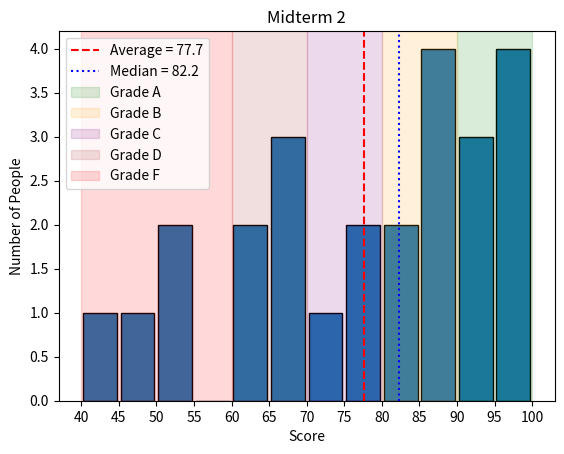

Here is the Python script that generated this plot:
import numpy as np
import matplotlib.pyplot as plt


midterm1 = np.array([
    100.00, 85.71, 92.38, 100.00, 93.33, 86.67, 98.10, 100.00,
    100.00, 78.10, 86.67, 59.05, 95.24, 91.43, 97.14, 100.00,
    89.52, 88.57, 95.24, 60.95, 100.00, 95.24, 95.24, 91.43, 99.05
])

midterm2 = np.array([
    86.66666667,
    94.44444444,
    92.22222222,
    95.55555556,
    94.44444444,
    82.22222222,
    100,
    84.44444444,
    47.77777778,
    50,
    65.55555556,
    43.33333333,
    88.88888889,
    85.55555556,
    54.44444444,
    88.88888889,
    64.44444444,
    67.77777778,
    100,
    65.55555556,
    75.55555556,
    76.66666667,
    100,
    74.44444444,
    63.33333333
])

scores = midterm2

# bins = [55, 60, 65, 70, 75, 80, 85, 90, 95, 100.001]
bins = [40, 45, 50, 55, 60, 65, 70, 75, 80, 85, 90, 95, 100.001]
mean_val = np.mean(scores)
median_val = np.median(scores)

plt.hist(scores, bins=bins, edgecolor='black', rwidth=0.9)
plt.xlabel("Score")
plt.ylabel("Number of People")
plt.title("Midterm 2")

plt.axvline(mean_val, color='red', linestyle='dashed', linewidth=1.5, label=f"Average = {mean_val:.1f}")
plt.axvline(median_val, color='blue', linestyle='dotted', linewidth=1.5, label=f"Median = {median_val:.1f}")

# # Add grade cutoffs
# plt.axvline(90, color='green', linestyle='solid', linewidth=1, label="A cutoff (90)")
# plt.axvline(80, color='orange', linestyle='solid', linewidth=1, label="B cutoff (80)")
# plt.axvline(70, color='purple', linestyle='solid', linewidth=1, label="C cutoff (70)")
# plt.axvline(60, color='brown', linestyle='solid', linewidth=1, label="D cutoff (60)")

# Add shaded grade regions
plt.axvspan(90, 100, color='green', alpha=0.15, label="Grade A")
plt.axvspan(80, 90, color='orange', alpha=0.15, label="Grade B")
plt.axvspan(70, 80, color='purple', alpha=0.15, label="Grade C")
plt.axvspan(60, 70, color='brown', alpha=0.15, label="Grade D")
plt.axvspan(40, 60, color='red', alpha=0.15, label="Grade F")

plt.xticks(bins)
plt.legend()
plt.show()